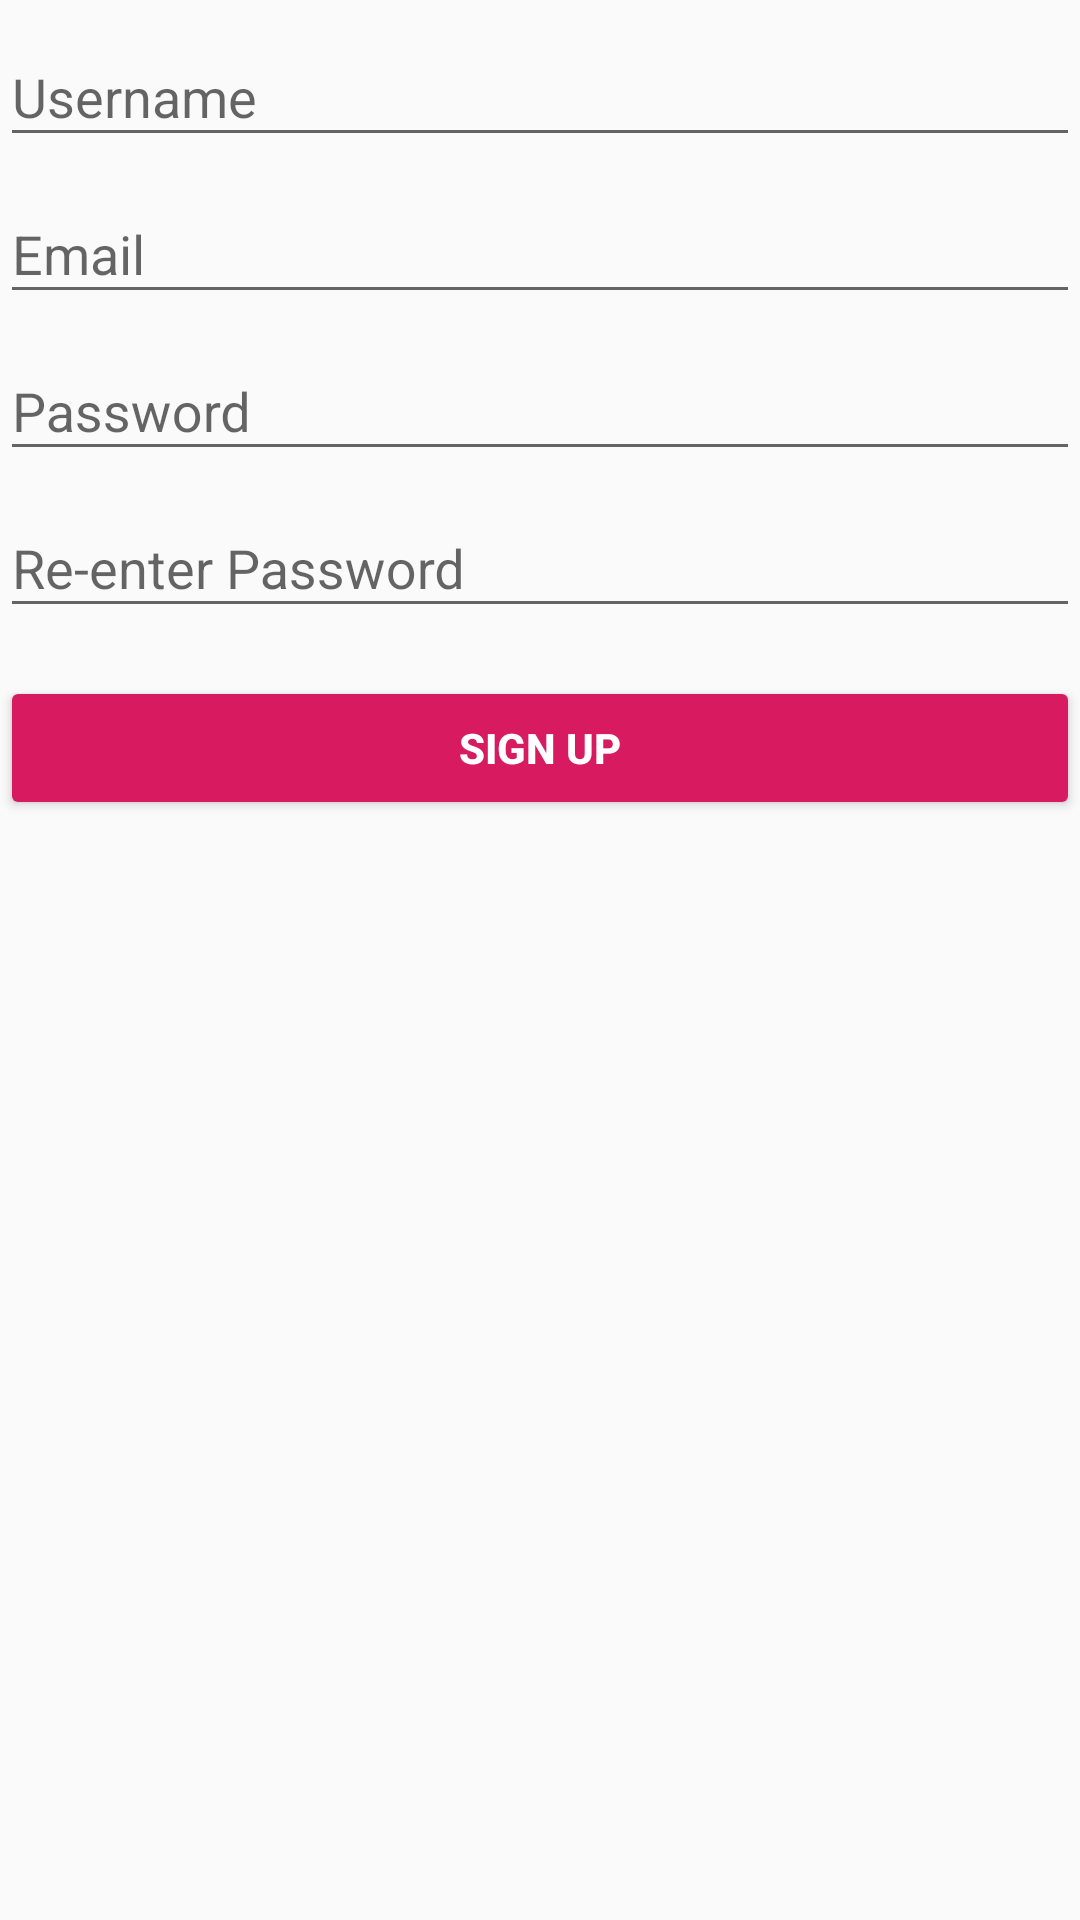

Here is an Android app screen rendered from its layout file. Give the layout XML and the strings, colors and styles it references.
<!-- AndroidManifest.xml: application theme AppTheme -->
<!-- res/layout/sign_up_activity.xml -->
<?xml version="1.0" encoding="utf-8"?>
<android.support.constraint.ConstraintLayout xmlns:android="http://schemas.android.com/apk/res/android"
    xmlns:tools="http://schemas.android.com/tools"
    android:layout_width="match_parent"
    android:layout_height="match_parent"
    android:gravity="center_horizontal"
    android:orientation="vertical"
    android:paddingLeft="@dimen/activity_horizontal_margin"
    android:paddingTop="@dimen/activity_vertical_margin"
    android:paddingRight="@dimen/activity_horizontal_margin"
    android:paddingBottom="@dimen/activity_vertical_margin"
    tools:context=".activities.SignUpActivity">

    <ScrollView
        android:id="@+id/sign_up_form"
        android:layout_width="match_parent"
        android:layout_height="match_parent">

        <LinearLayout
            android:id="@+id/email_sign_up_form"
            android:layout_width="match_parent"
            android:layout_height="wrap_content"
            android:orientation="vertical">

            <android.support.design.widget.TextInputLayout
                android:layout_width="match_parent"
                android:layout_height="wrap_content">

                <EditText
                    android:id="@+id/sign_up_username"
                    android:layout_width="match_parent"
                    android:layout_height="wrap_content"
                    android:layout_above="@id/sign_up_email"
                    android:hint="@string/username"
                    android:maxLines="1"
                    android:singleLine="true" />

            </android.support.design.widget.TextInputLayout>

            <android.support.design.widget.TextInputLayout
                android:layout_width="match_parent"
                android:layout_height="wrap_content">

                <EditText
                    android:id="@+id/sign_up_email"
                    android:layout_width="match_parent"
                    android:layout_height="wrap_content"
                    android:layout_above="@id/sign_up_password"
                    android:layout_below="@id/sign_up_username"
                    android:hint="@string/email"
                    android:inputType="textEmailAddress"
                    android:maxLines="1"
                    android:singleLine="true" />

            </android.support.design.widget.TextInputLayout>

            <android.support.design.widget.TextInputLayout
                android:layout_width="match_parent"
                android:layout_height="wrap_content">

                <EditText
                    android:id="@+id/sign_up_password"
                    android:layout_width="match_parent"
                    android:layout_height="wrap_content"
                    android:layout_above="@id/sign_up_re_password"
                    android:layout_below="@id/sign_up_email"
                    android:hint="@string/password"
                    android:inputType="textPassword"
                    android:maxLines="1"
                    android:singleLine="true" />

            </android.support.design.widget.TextInputLayout>

        <android.support.design.widget.TextInputLayout
            android:layout_width="match_parent"
            android:layout_height="wrap_content">

            <EditText
                android:id="@+id/sign_up_re_password"
                android:layout_width="match_parent"
                android:layout_height="wrap_content"
                android:layout_below="@id/sign_up_password"
                android:hint="@string/re_password"
                android:inputType="textPassword"
                android:maxLines="1"
                android:singleLine="true"/>
        </android.support.design.widget.TextInputLayout>

            <Button
                android:id="@+id/email_sign_up_button"
                style="@style/Widget.AppCompat.Button.Colored"
                android:layout_width="match_parent"
                android:layout_height="wrap_content"
                android:layout_marginTop="16dp"
                android:text="@string/sign_up"
                android:textStyle="bold" />

        </LinearLayout>
    </ScrollView>
</android.support.constraint.ConstraintLayout>
<!-- resources referenced by this layout -->
<resources>
  <string name="email">Email</string>
  <string name="password">Password</string>
  <string name="re_password">Re-enter Password</string>
  <string name="sign_up">Sign up</string>
  <string name="username">Username</string>
  <style name="AppTheme" parent="Theme.AppCompat.Light.DarkActionBar">
          
          <item name="colorPrimary">@color/colorPrimary</item>
          <item name="colorPrimaryDark">@color/colorPrimaryDark</item>
          <item name="colorAccent">@color/colorAccent</item>
      </style>
  <color name="colorPrimary">#008577</color>
  <color name="colorPrimaryDark">#00574B</color>
  <color name="colorAccent">#D81B60</color>
</resources>
